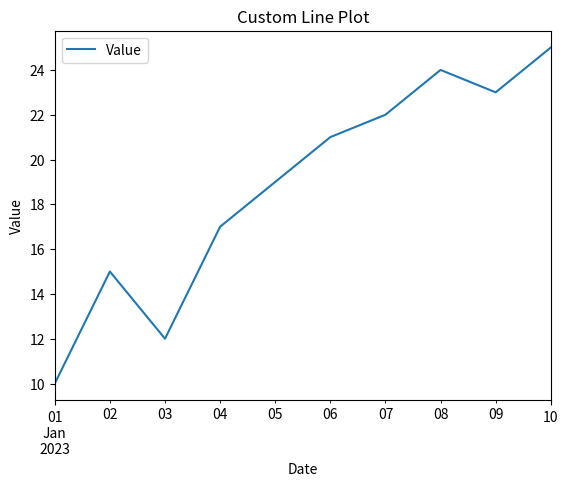

Recreate this plot in Python.
import pandas as pd
import matplotlib.pyplot as plt

# Sample DataFrame
data = {
    'Date': pd.date_range(start='1/1/2023', periods=10),
    'Value': [10, 15, 12, 17, 19, 21, 22, 24, 23, 25]
}
df = pd.DataFrame(data)

# Plotting a line plot
df.plot(x='Date', y='Value', kind='line', title='Custom Line Plot')
plt.xlabel('Date')
plt.ylabel('Value')
plt.show()
